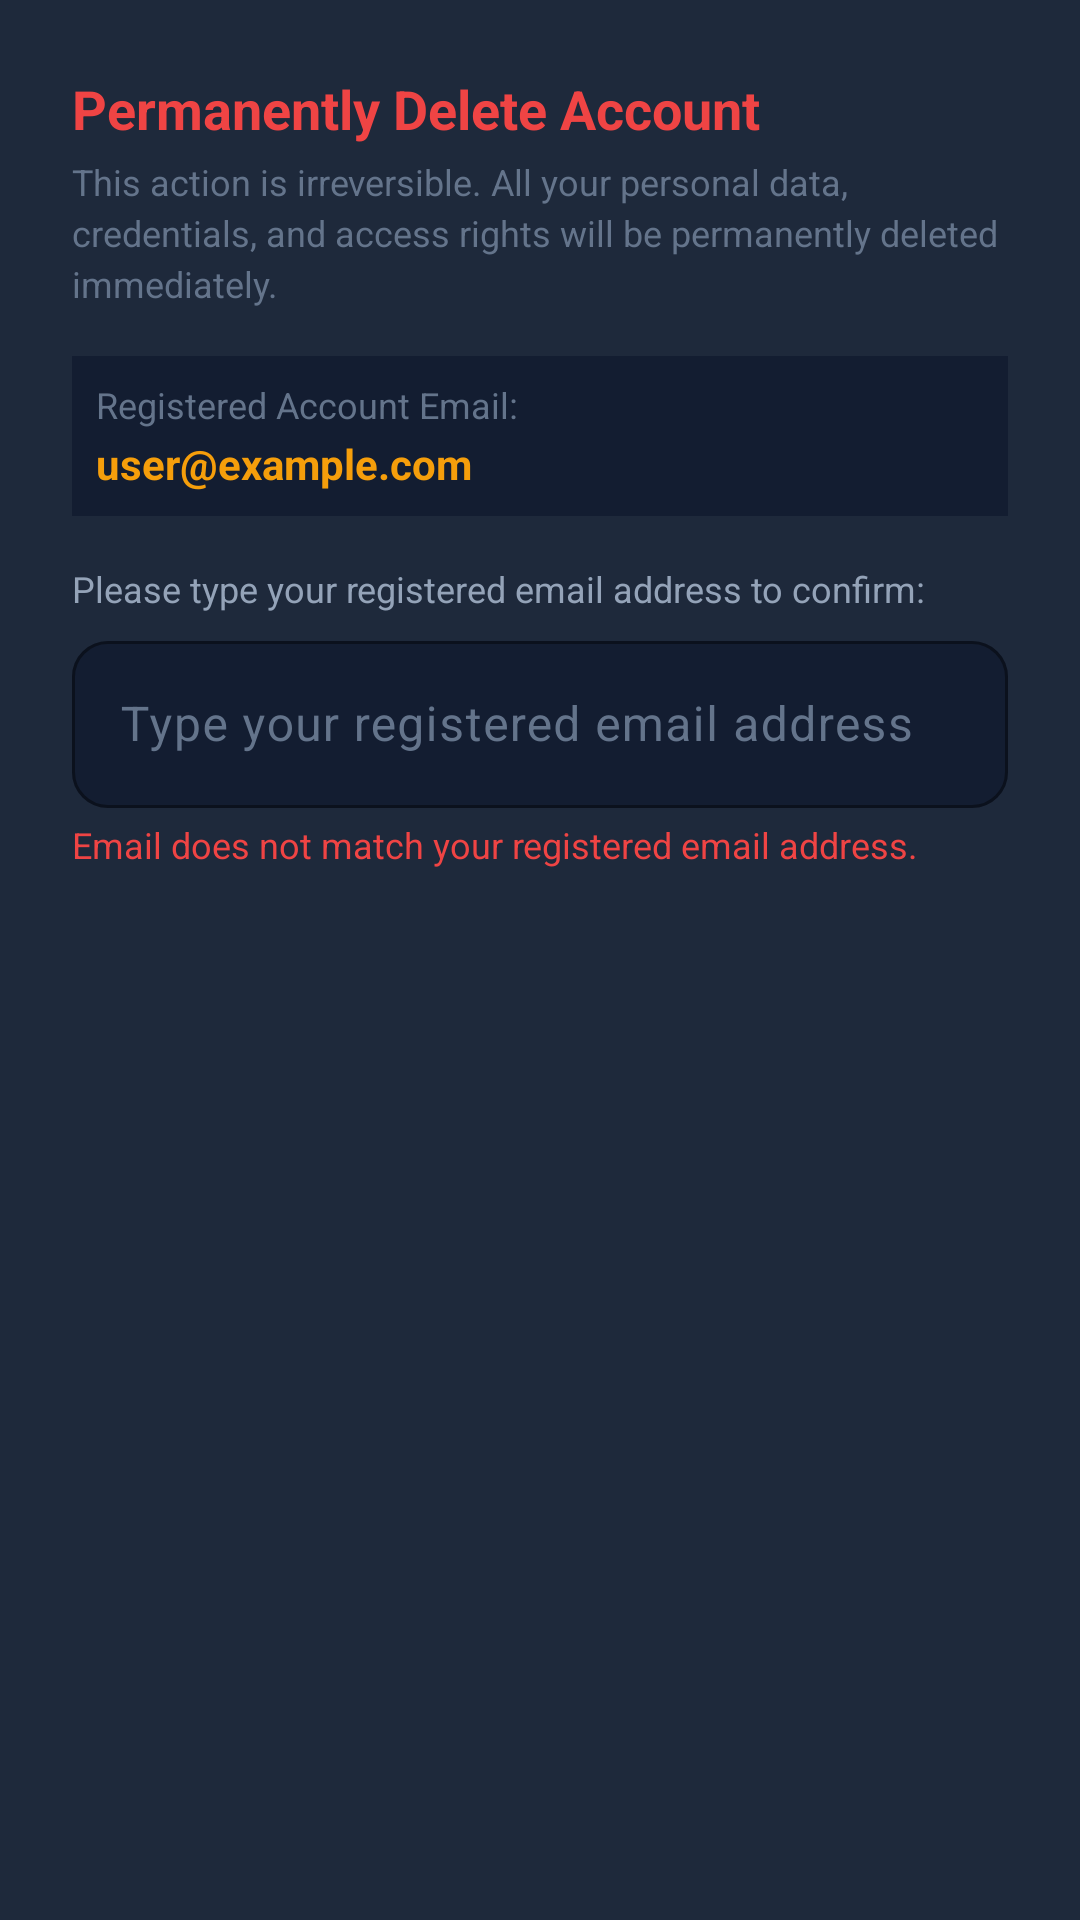

Reconstruct the res/layout file that produces this screen, plus the resources it refers to.
<!-- AndroidManifest.xml: application theme Theme.SmartSolarMicrogridAndroid -->
<!-- res/layout/dialog_delete_account.xml -->
<?xml version="1.0" encoding="utf-8"?>
<LinearLayout xmlns:android="http://schemas.android.com/apk/res/android"
    xmlns:app="http://schemas.android.com/apk/res-auto"
    android:layout_width="match_parent"
    android:layout_height="wrap_content"
    android:background="@color/slate_surface"
    android:orientation="vertical"
    android:padding="@dimen/spacing_lg">

    
    <TextView
        android:layout_width="wrap_content"
        android:layout_height="wrap_content"
        android:text="@string/dialog_delete_account_title"
        android:textColor="@color/error_red"
        android:textSize="@dimen/text_lg"
        android:textStyle="bold" />

    
    <TextView
        android:layout_width="match_parent"
        android:layout_height="wrap_content"
        android:layout_marginTop="@dimen/spacing_xs"
        android:layout_marginBottom="@dimen/spacing_md"
        android:lineSpacingExtra="3dp"
        android:text="@string/dialog_delete_account_desc"
        android:textColor="@color/text_muted"
        android:textSize="@dimen/text_xs" />

    
    <LinearLayout
        android:layout_width="match_parent"
        android:layout_height="wrap_content"
        android:background="@color/slate_input_bg"
        android:orientation="vertical"
        android:padding="@dimen/spacing_sm"
        android:layout_marginBottom="@dimen/spacing_md">

        <TextView
            android:layout_width="wrap_content"
            android:layout_height="wrap_content"
            android:text="Registered Account Email:"
            android:textColor="@color/text_muted"
            android:textSize="@dimen/text_xs" />

        <TextView
            android:id="@+id/tvDeleteTargetEmail"
            android:layout_width="wrap_content"
            android:layout_height="wrap_content"
            android:layout_marginTop="2dp"
            android:text="user@example.com"
            android:textColor="@color/solar_amber_primary"
            android:textSize="@dimen/text_sm"
            android:textStyle="bold" />
    </LinearLayout>

    <TextView
        android:layout_width="wrap_content"
        android:layout_height="wrap_content"
        android:layout_marginBottom="@dimen/spacing_xs"
        android:text="@string/dialog_delete_account_prompt"
        android:textColor="@color/text_secondary"
        android:textSize="@dimen/text_xs" />

    
    <com.google.android.material.textfield.TextInputLayout
        android:id="@+id/tilDeleteConfirmEmail"
        style="@style/Widget.App.TextInputLayout"
        android:layout_width="match_parent"
        android:layout_height="wrap_content"
        android:layout_marginBottom="@dimen/spacing_xs"
        android:hint="@string/hint_confirm_email"
        app:errorEnabled="false">

        <com.google.android.material.textfield.TextInputEditText
            android:id="@+id/etDeleteConfirmEmail"
            android:layout_width="match_parent"
            android:layout_height="wrap_content"
            android:inputType="textEmailAddress"
            android:maxLines="1"
            android:textColor="@color/text_primary" />
    </com.google.android.material.textfield.TextInputLayout>

    
    <TextView
        android:id="@+id/tvDeleteMatchStatus"
        android:layout_width="match_parent"
        android:layout_height="wrap_content"
        android:text="@string/error_email_mismatch"
        android:textColor="@color/error_red"
        android:textSize="@dimen/text_xs" />

</LinearLayout>
<!-- resources referenced by this layout -->
<resources>
  <color name="error_red">#EF4444</color>
  <color name="slate_input_bg">#131D31</color>
  <color name="slate_surface">#1E293B</color>
  <color name="solar_amber_primary">#F59E0B</color>
  <color name="text_muted">#64748B</color>
  <color name="text_primary">#F8FAFC</color>
  <color name="text_secondary">#94A3B8</color>
  <dimen name="spacing_lg">24dp</dimen>
  <dimen name="spacing_md">16dp</dimen>
  <dimen name="spacing_sm">8dp</dimen>
  <dimen name="spacing_xs">4dp</dimen>
  <dimen name="text_lg">18sp</dimen>
  <dimen name="text_sm">14sp</dimen>
  <dimen name="text_xs">12sp</dimen>
  <string name="dialog_delete_account_desc">This action is irreversible. All your personal data, credentials, and access rights will be permanently deleted immediately.</string>
  <string name="dialog_delete_account_prompt">Please type your registered email address to confirm:</string>
  <string name="dialog_delete_account_title">Permanently Delete Account</string>
  <string name="error_email_mismatch">Email does not match your registered email address.</string>
  <string name="hint_confirm_email">Type your registered email address</string>
  <style name="Widget.App.TextInputLayout" parent="Widget.Material3.TextInputLayout.OutlinedBox">
          <item name="boxBackgroundColor">@color/slate_input_bg</item>
          <item name="boxStrokeColor">@color/slate_stroke</item>
          <item name="boxCornerRadiusTopStart">@dimen/radius_md</item>
          <item name="boxCornerRadiusTopEnd">@dimen/radius_md</item>
          <item name="boxCornerRadiusBottomStart">@dimen/radius_md</item>
          <item name="boxCornerRadiusBottomEnd">@dimen/radius_md</item>
          <item name="hintTextColor">@color/solar_amber_primary</item>
          <item name="android:textColorHint">@color/text_muted</item>
      </style>
  <style name="Theme.SmartSolarMicrogridAndroid" parent="Theme.Material3.Dark.NoActionBar">
          
          <item name="colorPrimary">@color/solar_amber_primary</item>
          <item name="colorPrimaryDark">@color/solar_amber_dark</item>
          <item name="colorSecondary">@color/emerald_accent</item>
          <item name="colorOnPrimary">@color/text_on_primary</item>
          <item name="colorOnSecondary">@color/white</item>
  
          
          <item name="android:windowBackground">@color/slate_bg_dark</item>
          <item name="colorSurface">@color/slate_surface</item>
          <item name="colorOnSurface">@color/text_primary</item>
          <item name="colorError">@color/error_red</item>
  
          
          <item name="android:statusBarColor">@color/slate_bg_dark</item>
          <item name="android:navigationBarColor">@color/slate_bg_dark</item>
          <item name="android:windowLightStatusBar">false</item>
  
          
          <item name="textInputStyle">@style/Widget.App.TextInputLayout</item>
          <item name="materialButtonStyle">@style/Widget.App.Button</item>
      </style>
  <color name="slate_stroke">#475569</color>
  <dimen name="radius_md">12dp</dimen>
  <color name="solar_amber_dark">#D97706</color>
  <color name="emerald_accent">#10B981</color>
  <color name="text_on_primary">#0F172A</color>
  <color name="white">#FFFFFF</color>
  <color name="slate_bg_dark">#0A0F1D</color>
  <style name="Widget.App.Button" parent="Widget.Material3.Button">
          <item name="backgroundTint">@color/solar_amber_primary</item>
          <item name="android:textColor">@color/text_on_primary</item>
          <item name="android:textStyle">bold</item>
          <item name="cornerRadius">@dimen/radius_md</item>
          <item name="android:minHeight">@dimen/button_height</item>
      </style>
  <dimen name="button_height">52dp</dimen>
</resources>
